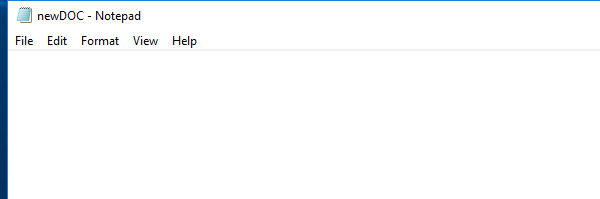
Task: Blank Project
Workflow: Main

Step 1: Open application 'notepad.exe newDOC' on the element in window '* - Notepad' (notepad.exe)

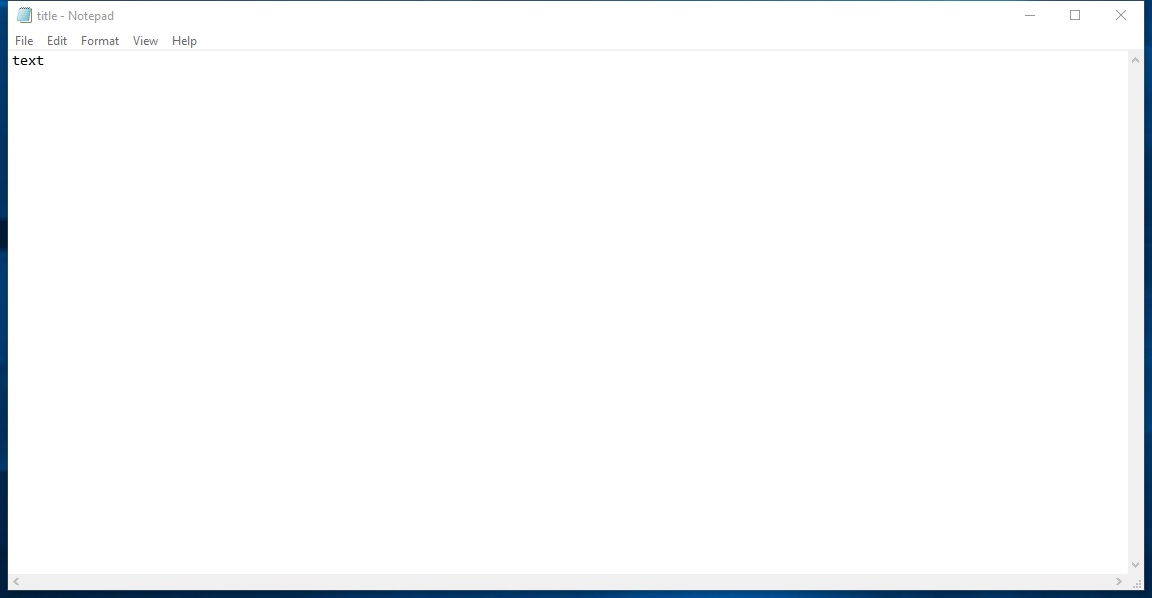
Step 2: Attach Window 'NewTextDo Notepad' on the element in window 'New Text Document - Notepad' (notepad.exe)

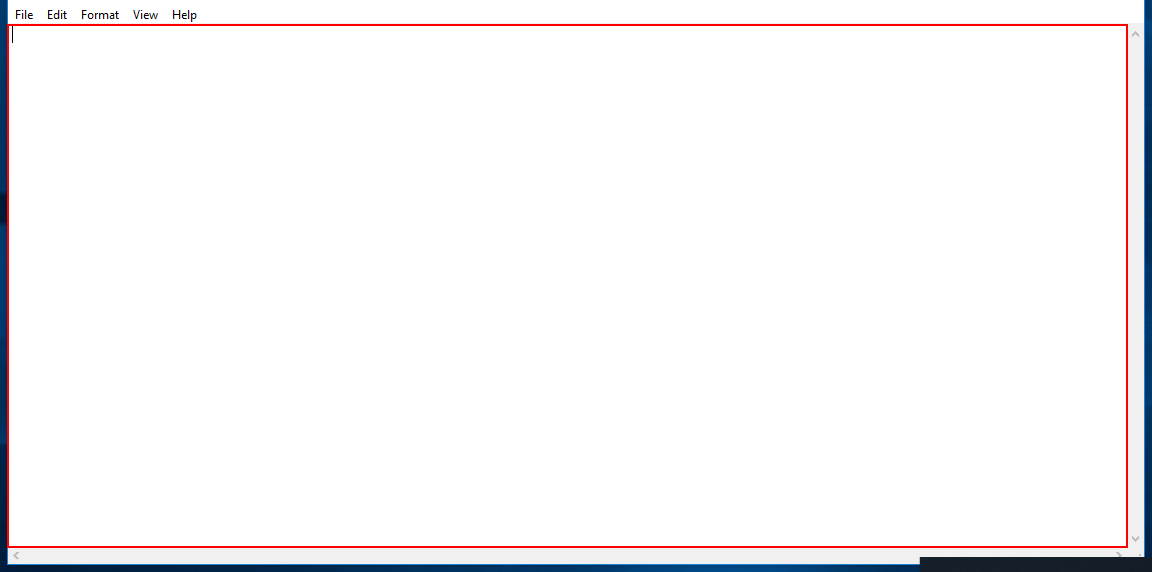
Step 3: type [text] into the editable text 'Text Editor'

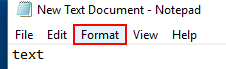
Step 4: click on the menu item 'Format'

Step 5: click on 'menu item  Font...' (no picture)

Step 6: select "Bold" in the list 'Font style:' (no picture)

Step 7: select "16" in the list 'Size:' (no picture)

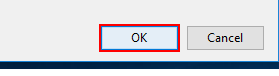
Step 8: click

Step 9: Attach Window 'NewTextDo Notepad' on the element in window 'New Text Document - Notepad' (notepad.exe) (same screen as step 2)

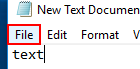
Step 10: click on the menu item 'File'

Step 11: click on 'menu item  Save As...' (no picture)

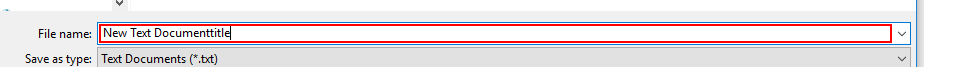
Step 12: type [title]

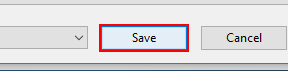
Step 13: click in window 'Save'